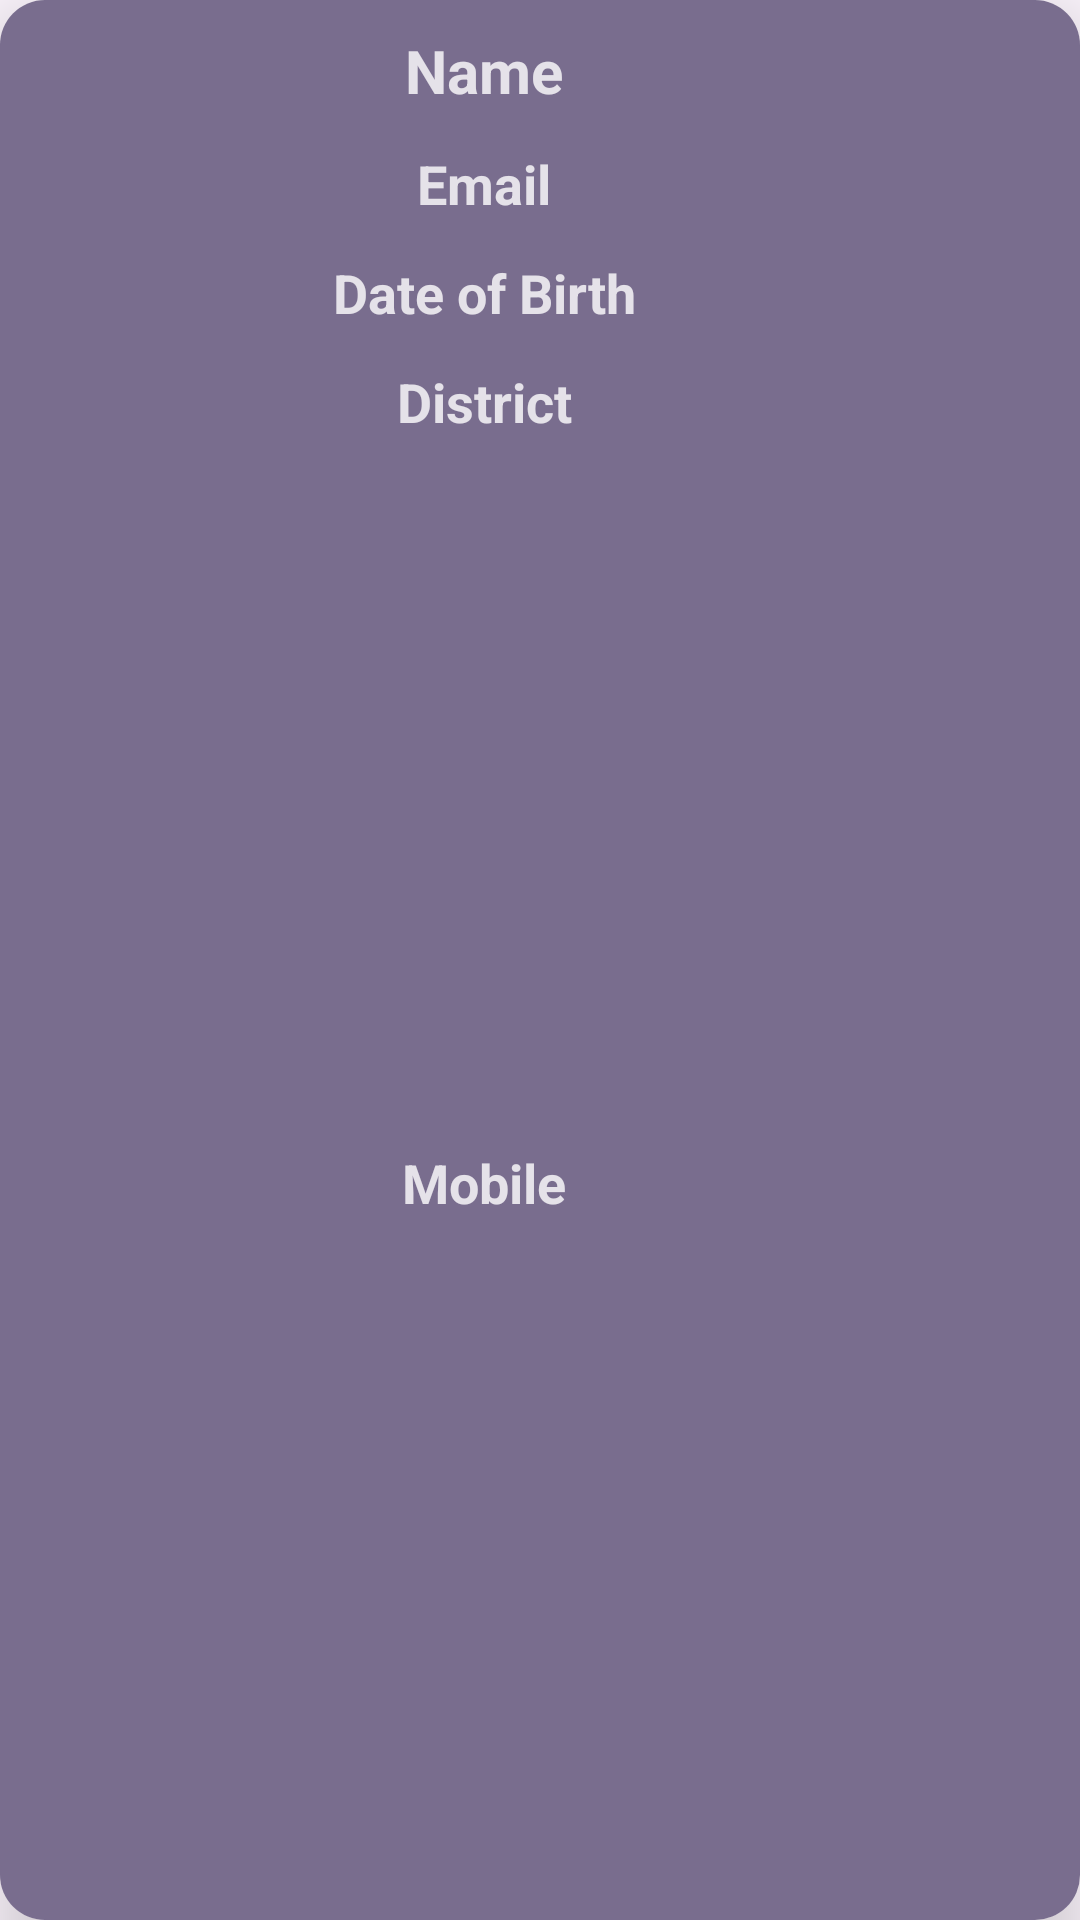

Produce the Android XML layout that renders to this screen, including the resource entries it uses.
<!-- AndroidManifest.xml: application theme Theme.UserProfileRegistration_Dipti_Ict_Amad_L4_04_16 -->
<!-- res/layout/profile_item_layout_dipti_ict_amad_l4_04_16.xml -->
<?xml version="1.0" encoding="utf-8"?>
<androidx.cardview.widget.CardView xmlns:android="http://schemas.android.com/apk/res/android"
    xmlns:tools="http://schemas.android.com/tools"
    android:layout_width="match_parent"
    xmlns:app="http://schemas.android.com/apk/res-auto"
    app:cardElevation="15dp"
    app:cardCornerRadius="15dp"
    android:layout_marginTop="10dp"
    android:layout_marginHorizontal="10dp"
    android:layout_height="wrap_content">

    <androidx.constraintlayout.widget.ConstraintLayout
        android:layout_width="match_parent"
        android:layout_height="match_parent"
        android:background="#796D8E"
        android:padding="10dp">

        <TextView
            android:layout_marginEnd="5dp"
            android:id="@+id/argentinaNameTxt"
            android:layout_width="0dp"
            android:layout_height="wrap_content"
            android:layout_marginStart="10dp"
            android:text="Name"
            android:textAlignment="center"
            android:textSize="20sp"
            android:textStyle="bold"
            android:textColor="#CDFFFFFF"
            app:layout_constraintEnd_toStartOf="@+id/editBtn"
            app:layout_constraintStart_toStartOf="parent"
            app:layout_constraintTop_toTopOf="parent" />

        <TextView
            android:layout_width="0dp"
            android:layout_height="wrap_content"
            android:layout_marginTop="12dp"
            android:text="Email"
            android:textColor="#CDFFFFFF"
            android:textStyle="bold"
            android:textAlignment="center"
            android:id="@+id/argentinaEmailTxt"
            android:textSize="18sp"
            app:layout_constraintEnd_toEndOf="@+id/argentinaNameTxt"
            app:layout_constraintStart_toStartOf="@+id/argentinaNameTxt"
            app:layout_constraintTop_toBottomOf="@+id/argentinaNameTxt" />
        <TextView
            android:layout_width="0dp"
            android:layout_height="wrap_content"
            android:layout_marginTop="12dp"
            android:text="Date of Birth"
            android:textColor="#CDFFFFFF"
            android:textStyle="bold"
            android:textAlignment="center"
            android:id="@+id/argentinaDOBTxt"
            android:textSize="18sp"
            app:layout_constraintEnd_toEndOf="@+id/argentinaEmailTxt"
            app:layout_constraintStart_toStartOf="@+id/argentinaEmailTxt"
            app:layout_constraintTop_toBottomOf="@+id/argentinaEmailTxt" />
        <TextView
            android:layout_width="0dp"
            android:layout_height="wrap_content"
            android:layout_marginTop="12dp"
            android:textColor="#CDFFFFFF"
            android:text="District"
            android:textStyle="bold"
            android:textAlignment="center"
            android:id="@+id/argentinaDistritTxt"
            android:textSize="18sp"
            app:layout_constraintEnd_toEndOf="@+id/argentinaDOBTxt"
            app:layout_constraintStart_toStartOf="@+id/argentinaDOBTxt"
            app:layout_constraintTop_toBottomOf="@+id/argentinaDOBTxt" />

        <TextView
            android:id="@+id/argentinaMobileTxt"
            android:layout_width="0dp"
            android:layout_height="wrap_content"
            android:layout_marginTop="12dp"
            android:text="Mobile"
            android:textColor="#CDFFFFFF"
            android:textStyle="bold"
            android:textAlignment="center"
            android:textSize="18sp"
            app:layout_constraintBottom_toBottomOf="parent"
            app:layout_constraintEnd_toEndOf="@+id/argentinaDistritTxt"
            app:layout_constraintStart_toStartOf="@+id/argentinaDistritTxt"
            app:layout_constraintTop_toBottomOf="@+id/argentinaDistritTxt" />

        <ImageButton
            android:id="@+id/editBtn"
            android:layout_width="42dp"
            android:layout_height="42dp"
            android:layout_marginTop="24dp"
            android:background="#00FFFFFF"
            android:scaleType="fitXY"
            android:src="@drawable/edit"
            app:layout_constraintEnd_toEndOf="parent"
            app:layout_constraintTop_toTopOf="@+id/argentinaNameTxt" />

        <ImageButton
            android:id="@+id/deleteBtn"
            android:layout_width="42dp"
            android:layout_height="42dp"
            android:background="#00FFFFFF"
            android:scaleType="fitCenter"
            android:src="@drawable/delete"
            app:layout_constraintBottom_toBottomOf="parent"
            app:layout_constraintEnd_toEndOf="@+id/editBtn"
            app:layout_constraintStart_toStartOf="@+id/editBtn"
            app:layout_constraintTop_toBottomOf="@+id/editBtn" />

    </androidx.constraintlayout.widget.ConstraintLayout>
</androidx.cardview.widget.CardView>
<!-- resources referenced by this layout -->
<resources>
  <style name="Theme.UserProfileRegistration_Dipti_Ict_Amad_L4_04_16" parent="Base.Theme.UserProfileRegistration_Dipti_Ict_Amad_L4_04_16" />
  <style name="Base.Theme.UserProfileRegistration_Dipti_Ict_Amad_L4_04_16" parent="Theme.Material3.DayNight.NoActionBar">
          
          
      </style>
</resources>
